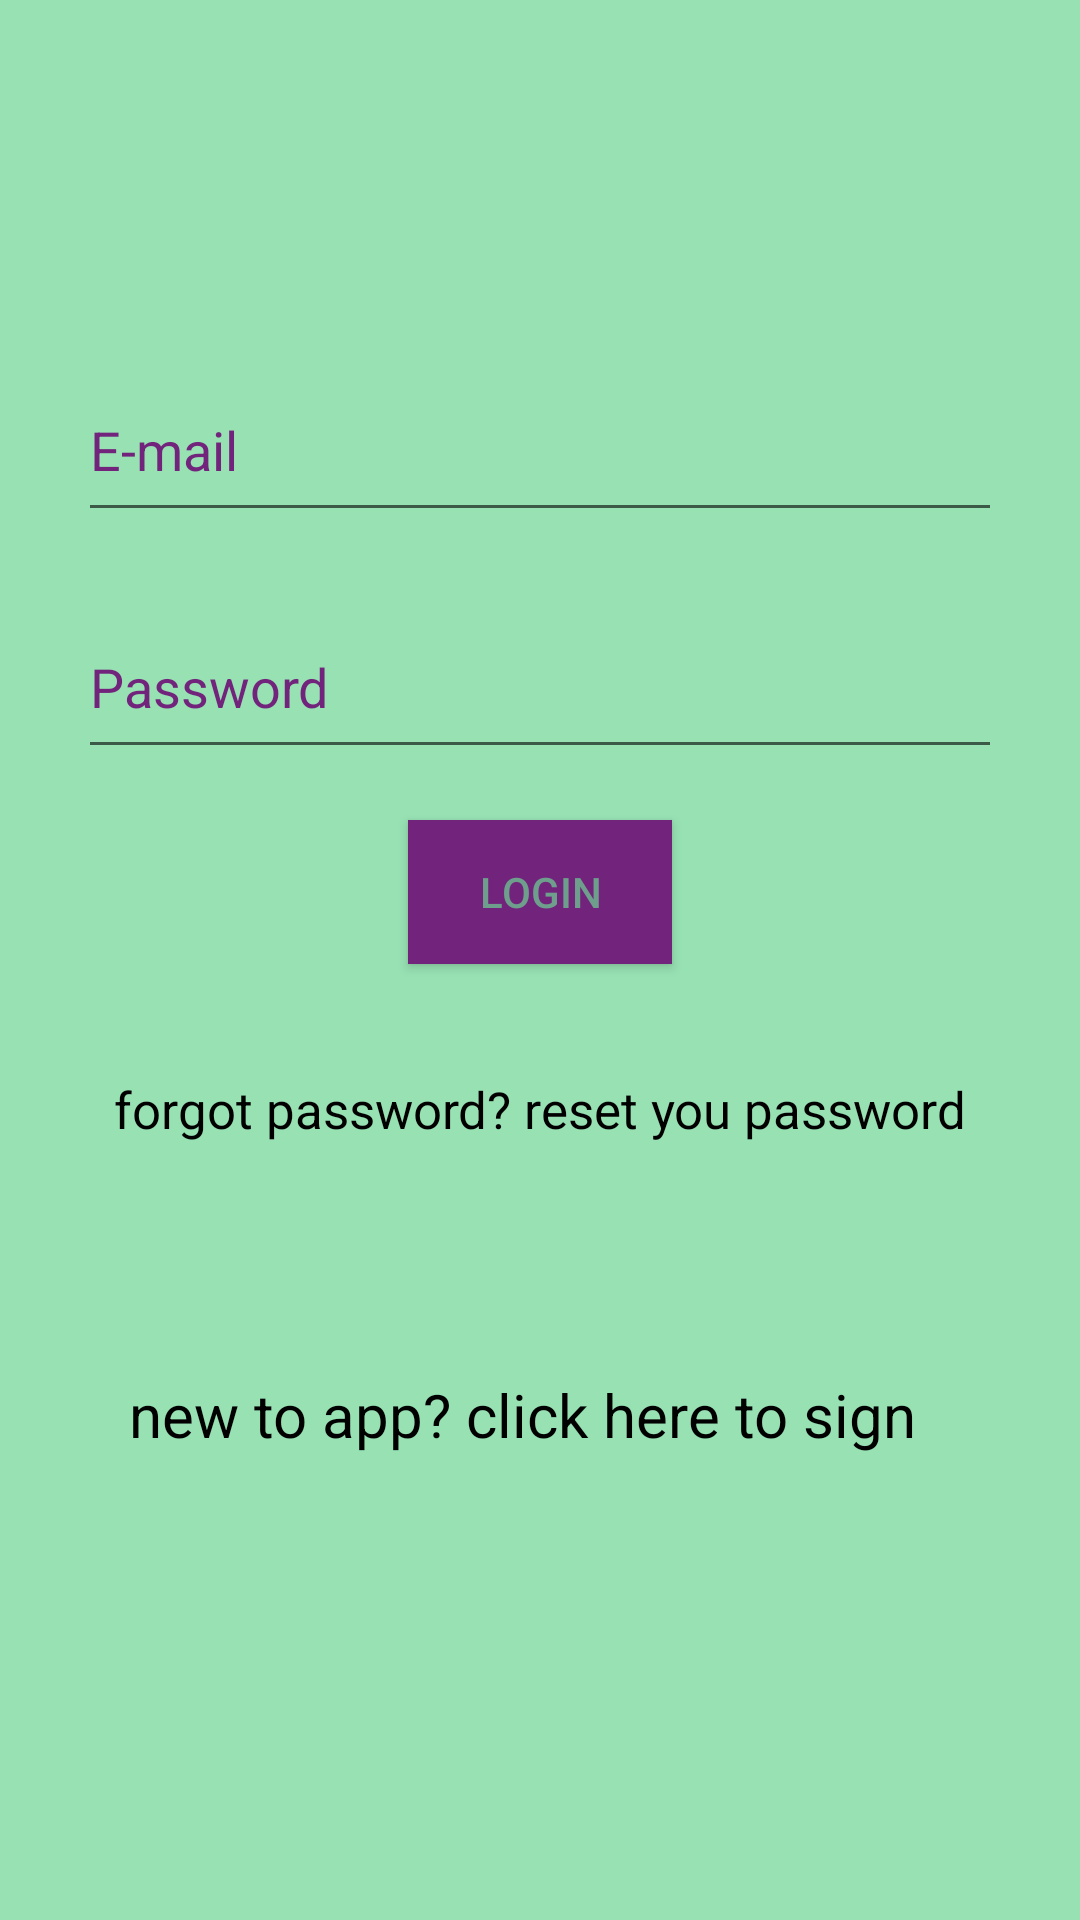

Android layout source for this screen:
<!-- AndroidManifest.xml: application theme Theme.MyProjectApp -->
<!-- res/layout/fragment_login.xml -->
<?xml version="1.0" encoding="utf-8"?>
<FrameLayout xmlns:android="http://schemas.android.com/apk/res/android"
    xmlns:app="http://schemas.android.com/apk/res-auto"
    xmlns:tools="http://schemas.android.com/tools"
    android:layout_width="match_parent"
    android:layout_height="match_parent"
    tools:context=".LoginFragment">

    
    <androidx.constraintlayout.widget.ConstraintLayout
        android:layout_width="match_parent"
        android:layout_height="match_parent"
        android:background="#B06CD794">

        <Button
            android:id="@+id/loginButtonFrag"
            android:layout_width="wrap_content"
            android:layout_height="wrap_content"
            android:layout_marginBottom="37dp"
            android:background="#72247C"
            android:text="login"
            android:textColor="#B06CD794"
            app:layout_constraintBottom_toTopOf="@+id/resetPassLinkLoginFrag"
            app:layout_constraintEnd_toEndOf="parent"
            app:layout_constraintStart_toStartOf="parent"
            app:layout_constraintTop_toBottomOf="@+id/etPasswordLoginFrag" />

        <EditText
            android:id="@+id/etEmailLoginFrag"
            android:layout_width="308dp"
            android:layout_height="58dp"
            android:layout_marginTop="177dp"
            android:layout_marginBottom="21dp"
            android:ems="10"
            android:hint="E-mail"
            android:inputType="textEmailAddress"
            android:textColorHint="#72247C"
            android:textColor="#72247C"
            app:layout_constraintBottom_toTopOf="@+id/etPasswordLoginFrag"
            app:layout_constraintEnd_toEndOf="@+id/etPasswordLoginFrag"
            app:layout_constraintStart_toStartOf="@+id/etPasswordLoginFrag"
            app:layout_constraintTop_toTopOf="parent" />

        <EditText
            android:id="@+id/etPasswordLoginFrag"
            android:layout_width="308dp"
            android:layout_height="58dp"
            android:layout_marginBottom="17dp"
            android:ems="10"
            android:hint="Password"
            android:inputType="textPassword"
            android:textColorHint="#72247C"
            android:textColor="#72247C"
            app:layout_constraintBottom_toTopOf="@+id/loginButtonFrag"
            app:layout_constraintEnd_toEndOf="parent"
            app:layout_constraintStart_toStartOf="parent"
            app:layout_constraintTop_toBottomOf="@+id/etEmailLoginFrag" />

        <TextView
            android:id="@+id/tvsignUpLinkLoginFrag"
            android:layout_width="274dp"
            android:layout_height="34dp"
            android:layout_marginBottom="206dp"
            android:text="new to app? click here to sign up"
            android:textColor="#000000"
            android:textSize="20sp"
            app:layout_constraintBottom_toBottomOf="parent"
            app:layout_constraintEnd_toEndOf="parent"
            app:layout_constraintStart_toStartOf="parent"
            app:layout_constraintTop_toBottomOf="@+id/resetPassLinkLoginFrag" />

        <TextView
            android:id="@+id/resetPassLinkLoginFrag"
            android:layout_width="wrap_content"
            android:layout_height="wrap_content"
            android:layout_marginBottom="77dp"
            android:text="forgot password? reset you password"
            android:textSize="17sp"
            android:textColor="#000000"
            app:layout_constraintBottom_toTopOf="@+id/tvsignUpLinkLoginFrag"
            app:layout_constraintEnd_toEndOf="parent"
            app:layout_constraintStart_toStartOf="parent"
            app:layout_constraintTop_toBottomOf="@+id/loginButtonFrag" />
    </androidx.constraintlayout.widget.ConstraintLayout>

</FrameLayout>
<!-- resources referenced by this layout -->
<resources>
  <style name="Theme.MyProjectApp" parent="Theme.AppCompat.DayNight.NoActionBar">
          
          <item name="colorPrimary">@color/purple_500</item>
          <item name="colorPrimaryVariant">@color/purple_700</item>
          <item name="colorOnPrimary">@color/white</item>
          
          <item name="colorSecondary">@color/teal_200</item>
          <item name="colorSecondaryVariant">@color/teal_700</item>
          <item name="colorOnSecondary">@color/black</item>
          
          <item name="android:statusBarColor">?attr/colorPrimaryVariant</item>
          
      </style>
  <color name="purple_500">#FF6200EE</color>
  <color name="purple_700">#FF3700B3</color>
  <color name="white">#FFFFFFFF</color>
  <color name="teal_200">#FF03DAC5</color>
  <color name="teal_700">#FF018786</color>
  <color name="black">#FF000000</color>
</resources>
